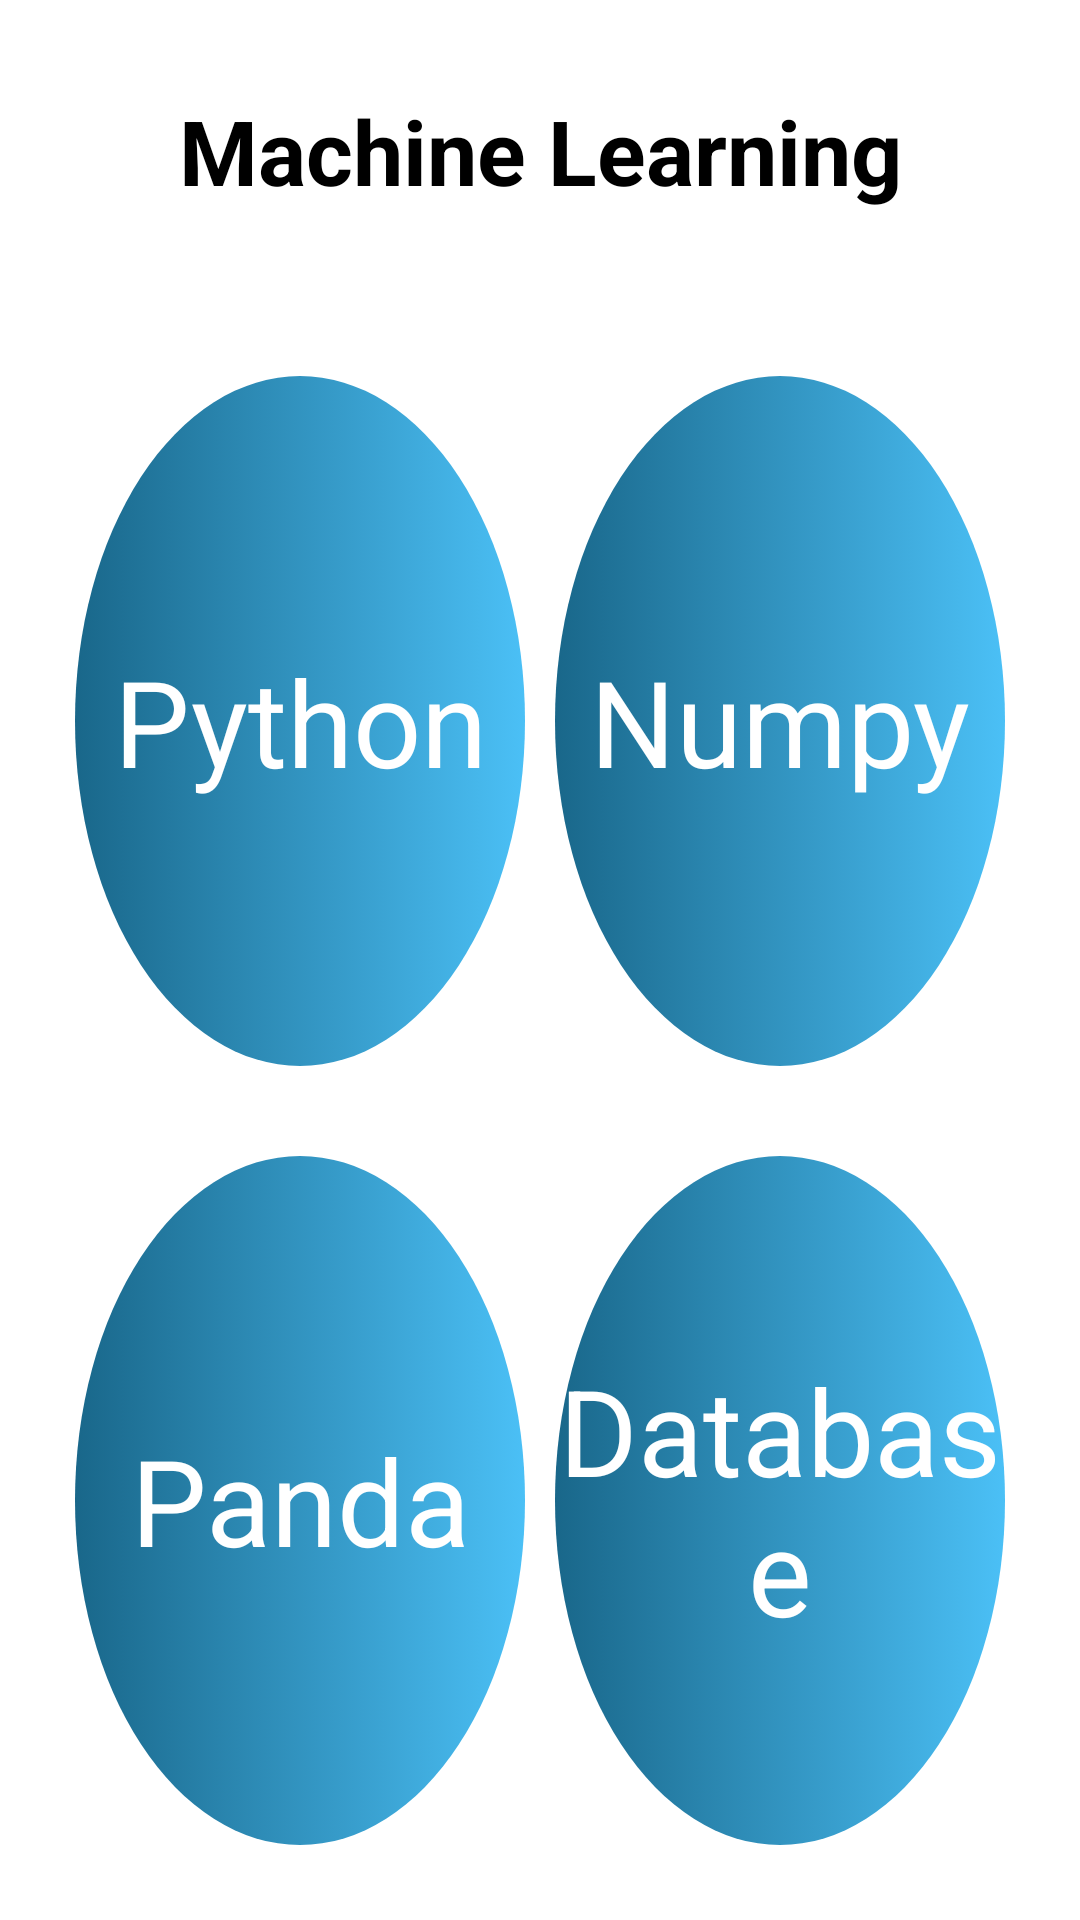

Here is an Android app screen rendered from its layout file. Give the layout XML and the strings, colors and styles it references.
<!-- AndroidManifest.xml: application theme Theme.MultipleFunction -->
<!-- res/layout/activity_machine.xml -->
<?xml version="1.0" encoding="utf-8"?>
<LinearLayout xmlns:android="http://schemas.android.com/apk/res/android"
    xmlns:app="http://schemas.android.com/apk/res-auto"
    xmlns:tools="http://schemas.android.com/tools"
    android:layout_width="match_parent"
    android:layout_height="match_parent"
    android:background="@color/white"
    android:orientation="vertical"
    tools:context=".MachineActivity">

    
    <TextView
        android:layout_width="match_parent"
        android:layout_height="wrap_content"
        android:text="Machine Learning"
        android:textSize="30sp"
        android:textColor="@color/black"
        android:textStyle="bold"
        android:gravity="center"
        android:padding="20dp"
        android:layout_margin="10dp"
        />

    

    <LinearLayout
        android:layout_width="match_parent"
        android:layout_height="match_parent"
        android:orientation="vertical"
        android:layout_margin="10dp"
        android:weightSum="2"
        >

        <LinearLayout
            android:layout_width="match_parent"
            android:layout_height="match_parent"
            android:orientation="horizontal"
            android:layout_weight="1"
            android:weightSum="2"
            android:layout_margin="15dp"
            >

            <LinearLayout
                android:layout_width="match_parent"
                android:layout_height="match_parent"
                android:orientation="horizontal"
                android:background="@drawable/circle"
                android:layout_weight="1"
                android:layout_marginRight="5dp"
                >
                <TextView
                    android:layout_width="match_parent"
                    android:layout_height="wrap_content"
                    android:text="Python"
                    android:layout_gravity="center"
                    android:textSize="40sp"
                    android:gravity="center"
                    android:textColor="@color/white"
                    />
            </LinearLayout>
            <LinearLayout
                android:layout_width="match_parent"
                android:layout_height="match_parent"
                android:orientation="horizontal"
                android:background="@drawable/circle"
                android:layout_weight="1"
                android:layout_marginLeft="5dp"
                >
                <TextView
                    android:layout_width="match_parent"
                    android:layout_height="wrap_content"
                    android:text="Numpy"
                    android:layout_gravity="center"
                    android:textSize="40sp"
                    android:gravity="center"
                    android:textColor="@color/white"
                    />
            </LinearLayout>

        </LinearLayout>

        <LinearLayout
            android:layout_width="match_parent"
            android:layout_height="match_parent"
            android:orientation="horizontal"
            android:layout_weight="1"
            android:layout_margin="15dp"
            >

            <LinearLayout
                android:layout_width="match_parent"
                android:layout_height="match_parent"
                android:orientation="horizontal"
                android:background="@drawable/circle"
                android:layout_weight="1"
                android:layout_marginRight="5dp"
                >
                <TextView
                    android:layout_width="match_parent"
                    android:layout_height="wrap_content"
                    android:text="Panda"
                    android:layout_gravity="center"
                    android:textSize="40sp"
                    android:gravity="center"
                    android:textColor="@color/white"
                    />
            </LinearLayout>
            <LinearLayout
                android:layout_width="match_parent"
                android:layout_height="match_parent"
                android:orientation="horizontal"
                android:background="@drawable/circle"
                android:layout_weight="1"
                android:layout_marginLeft="5dp"
                >
                <TextView
                    android:layout_width="match_parent"
                    android:layout_height="wrap_content"
                    android:text="Database"
                    android:layout_gravity="center"
                    android:textSize="40sp"
                    android:gravity="center"
                    android:textColor="@color/white"
                    />
            </LinearLayout>

        </LinearLayout>

    </LinearLayout>



</LinearLayout>
<!-- resources referenced by this layout -->
<resources>
  <!-- drawable circle (drawable) -->
  <?xml version="1.0" encoding="utf-8"?>
  <selector xmlns:android="http://schemas.android.com/apk/res/android">
      <item>
          <shape android:shape="oval">
              <size android:width="50dp" android:height="50dp"/>
              <gradient android:angle="180" android:startColor="#4BC0F6" android:endColor="#19678A"/>
          </shape>
      </item>
  </selector>
  <style name="Theme.MultipleFunction" parent="Base.Theme.MultipleFunction" />
  <style name="Base.Theme.MultipleFunction" parent="Theme.Material3.DayNight.NoActionBar">
          
          
      </style>
  <!-- not gathered from this repository: default colours our renderer supplied (Android Studio template values) -->
  <color name="black">#FF000000</color>
  <color name="white">#FFFFFFFF</color>
</resources>
